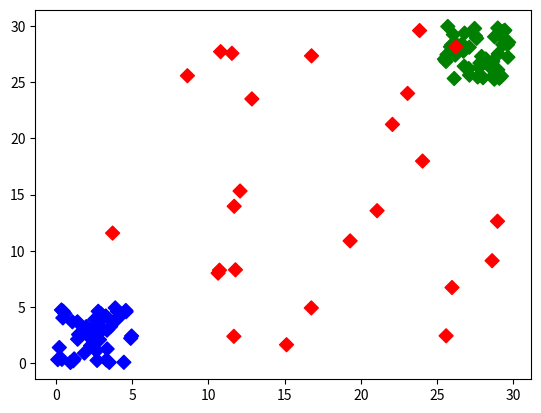

Reproduce this figure in Python.
import matplotlib.pyplot as plt

import numpy as np

import matplotlib.pyplot as plt

x1 = 5 * np.random.rand(50)

x2 = 5 * np.random.rand(50) + 25

x3 = 30 * np.random.rand(25)

x = np.concatenate((x1, x2, x3))

y1 = 5 * np.random.rand(50)

y2 = 5 * np.random.rand(50) + 25

y3 = 30 * np.random.rand(25)

y = np.concatenate((y1, y2, y3))

color_array = ['b'] * 50 + ['g'] * 50 + ['r'] * 25

plt.scatter(x, y, s=[50], marker='D', c=color_array)

plt.show()